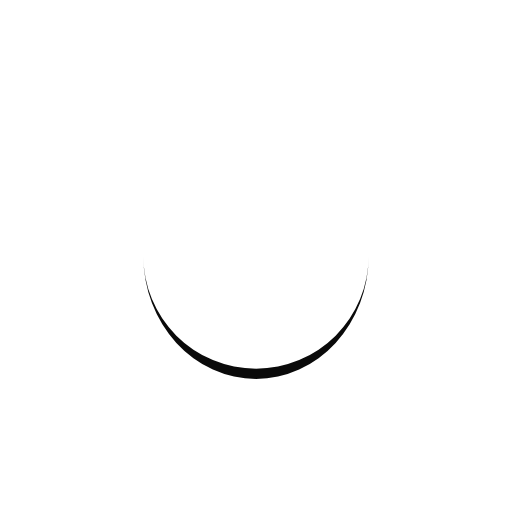
t = 0.00 s
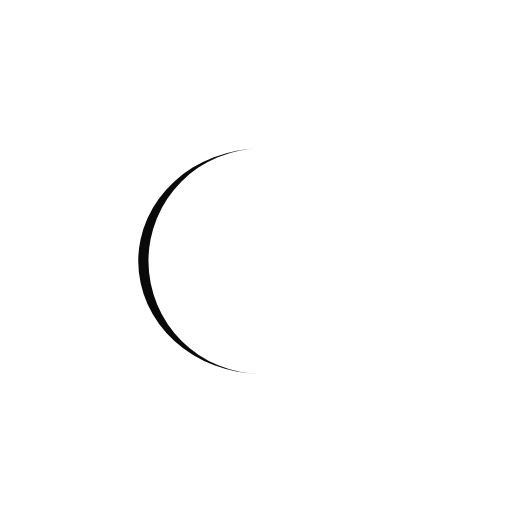
t = 0.15 s
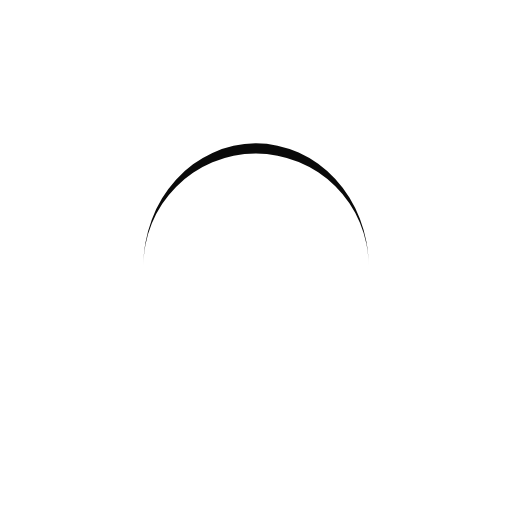
t = 0.29 s
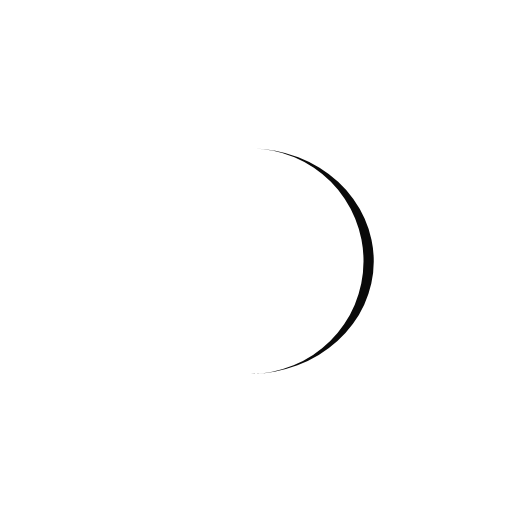
t = 0.44 s

The animated SVG that drew these frames (rendered in a browser with its animation timeline set to each time). Animation: 1 SMIL element (animateTransform=1); one cycle of 0.58 s, repeats indefinitely.

<?xml version="1.0" encoding="utf-8"?>
<svg xmlns="http://www.w3.org/2000/svg" xmlns:xlink="http://www.w3.org/1999/xlink" style="margin: auto; background: none; display: block; shape-rendering: auto;" width="230px" height="230px" viewBox="0 0 100 100" preserveAspectRatio="xMidYMid">
<path d="M28 50A22 22 0 0 0 72 50A22 24 0 0 1 28 50" fill="#0a0a0a" stroke="none">
  <animateTransform attributeName="transform" type="rotate" dur="0.5847953216374269s" repeatCount="indefinite" keyTimes="0;1" values="0 50 51;360 50 51"></animateTransform>
</path>
<!-- [ldio] generated by https://loading.io/ --></svg>